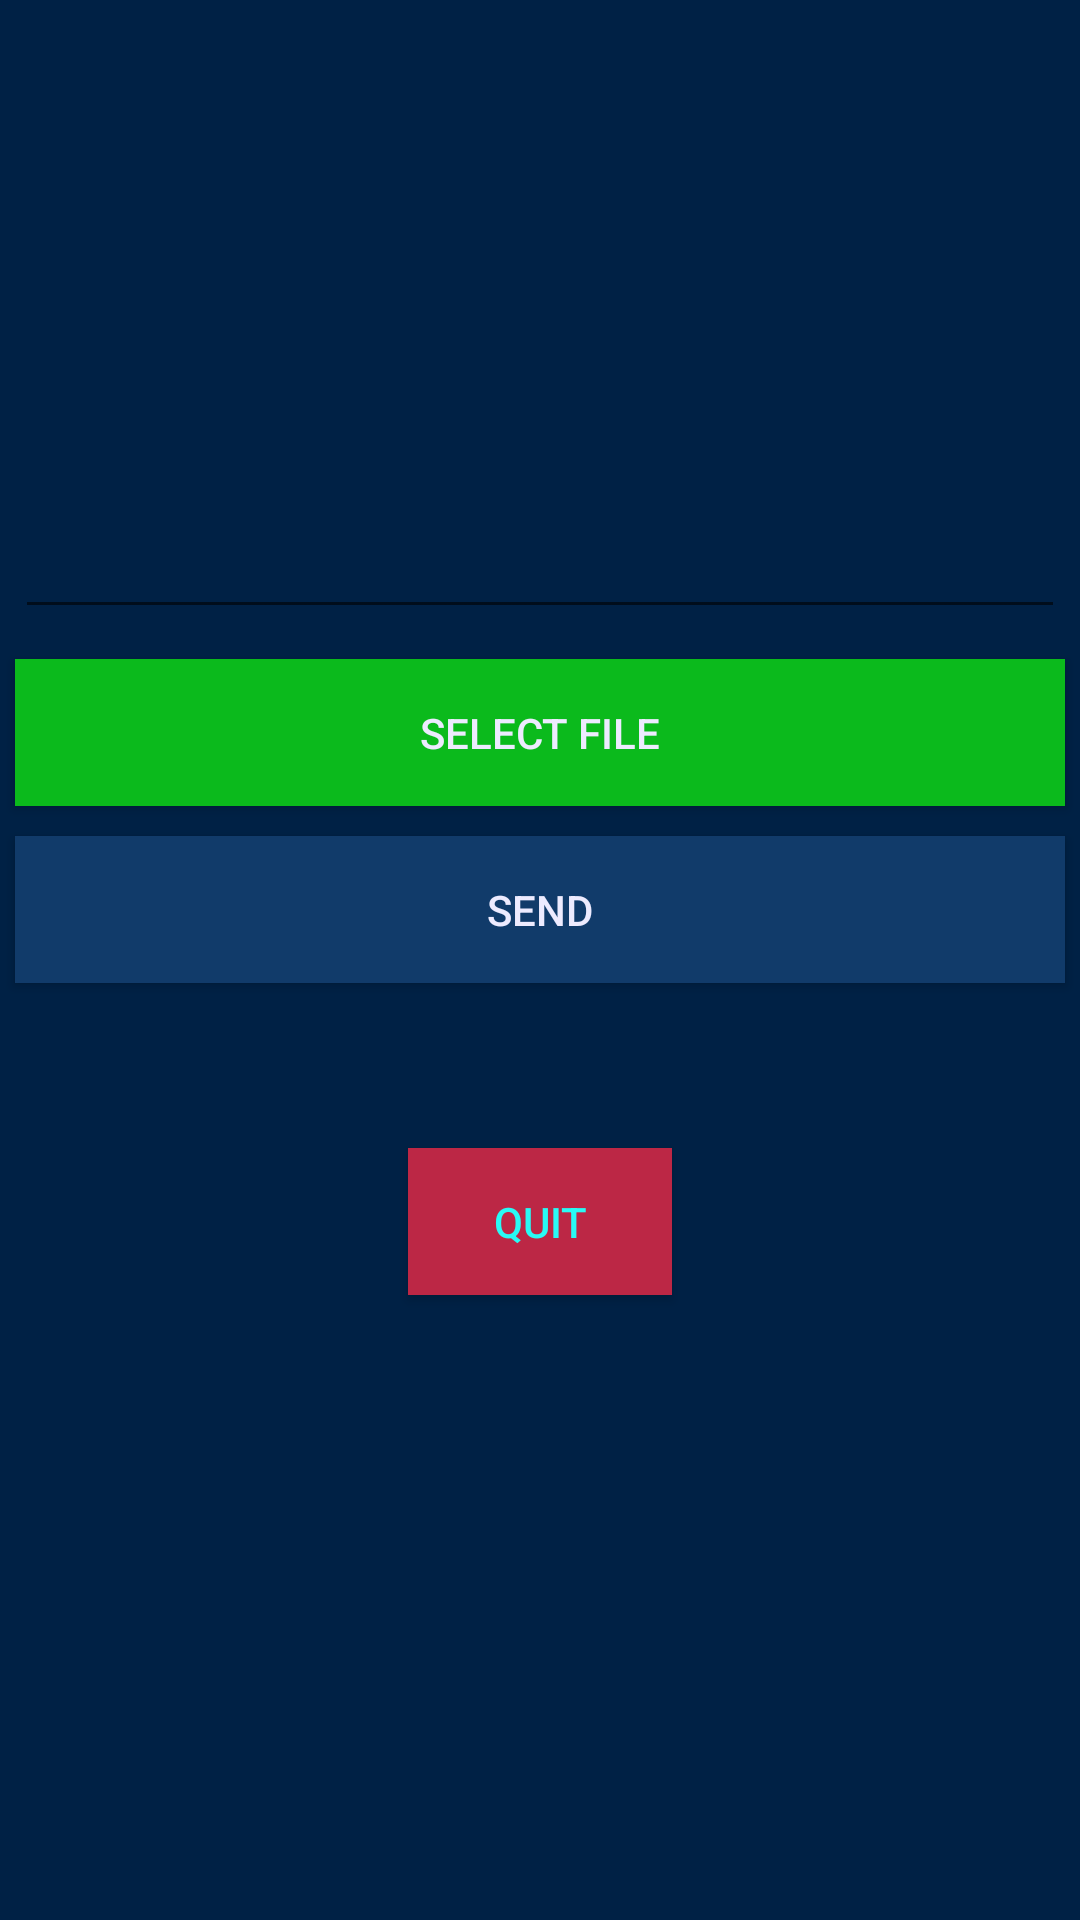

Here is an Android app screen rendered from its layout file. Give the layout XML and the strings, colors and styles it references.
<!-- AndroidManifest.xml: application theme Theme.Registor_Form -->
<!-- res/layout/activity_share_files.xml -->
<LinearLayout xmlns:android="http://schemas.android.com/apk/res/android"
    xmlns:tools="http://schemas.android.com/tools"
    android:layout_width="match_parent"
    android:layout_height="match_parent"
    android:orientation="vertical"
    tools:context="com.example.mobile_computing.ShareFiles"
    android:gravity="center"
    android:background="#002145">

    <EditText
        android:layout_width="match_parent"
        android:layout_height="wrap_content"
        android:id="@+id/filePath"
        android:layout_gravity="center_horizontal"
        android:textSize="12dp"
        android:layout_marginBottom="20dp"
        android:theme="@android:style/Animation.Translucent"
        android:textColor="#2fffff"
        android:padding="15dp"
        android:layout_margin="5dp" />

    <Button
        android:id="@+id/openDialog"
        android:layout_width="fill_parent"
        android:layout_height="wrap_content"
        android:layout_above="@+id/BTNquit"
        android:layout_alignParentEnd="true"
        android:layout_alignParentRight="true"
        android:text="Select File"
        android:padding="15dp"
        android:layout_margin="5dp"
        android:textColor="#edebff"
        android:background="#0bba1c" />

    <Button
        android:id="@+id/sendBtooth"
        android:layout_width="fill_parent"
        android:layout_height="wrap_content"
        android:layout_above="@+id/BTNquit"
        android:layout_alignParentEnd="true"
        android:layout_alignParentRight="true"
        android:text="Send"
        android:padding="15dp"
        android:layout_margin="5dp"
        android:textColor="#edebff"
        android:background="#113b6a" />

    <Button
        android:id="@+id/BTNquit"
        android:layout_width="wrap_content"
        android:layout_height="wrap_content"
        android:layout_alignParentEnd="true"
        android:layout_alignParentRight="true"
        android:layout_centerVertical="true"
        android:onClick="exit"
        android:layout_margin="50dp"
        android:text="Quit"
        android:layout_gravity="center_horizontal"
        android:padding="15dp"
        android:background="#bc2745"
        android:textColor="#29faf5" />

</LinearLayout>
<!-- resources referenced by this layout -->
<resources>
  <style name="Theme.Registor_Form" parent="Base.Theme.Registor_Form" />
  <style name="Base.Theme.Registor_Form" parent="Theme.AppCompat.Light.NoActionBar">
          
          
      </style>
</resources>
